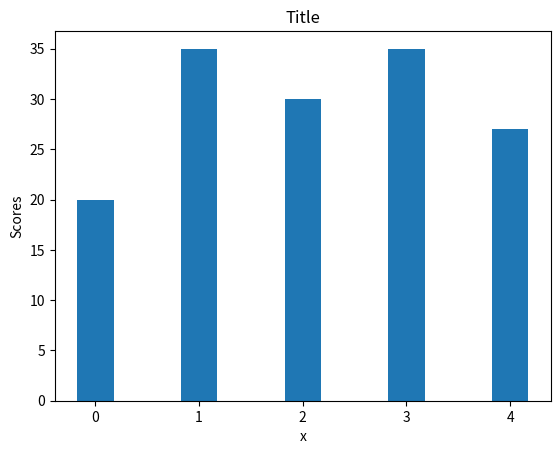

The script that saved this image:
import matplotlib.pyplot as plt
import numpy as np

data = [20, 35, 30, 35, 27]

plac = np.arange(len(data))

width = 0.35

plt.bar(plac, data, width)

plt.ylabel('Scores')
plt.xlabel("x")
plt.title("Title")
plt.show()
